Dataset: dataset (GitHub, chanheehi/Pig-Posture-Classification-Using-Deep-Learning). Classes: lying on belly, lying on side, sitting, standing.

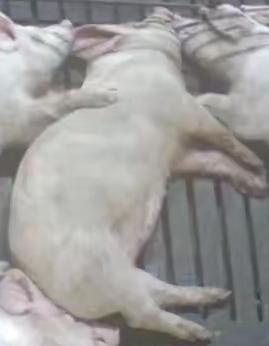
Label: lying on side

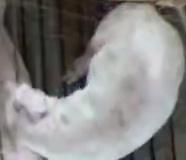
Label: sitting

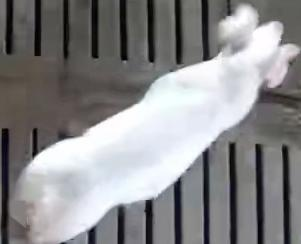
Label: standing

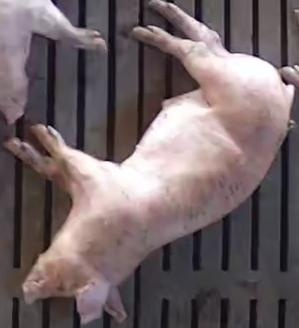
Label: lying on side

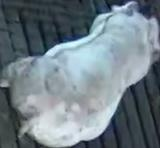
Label: lying on belly

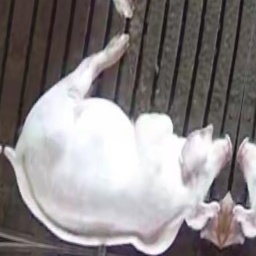
Label: sitting
